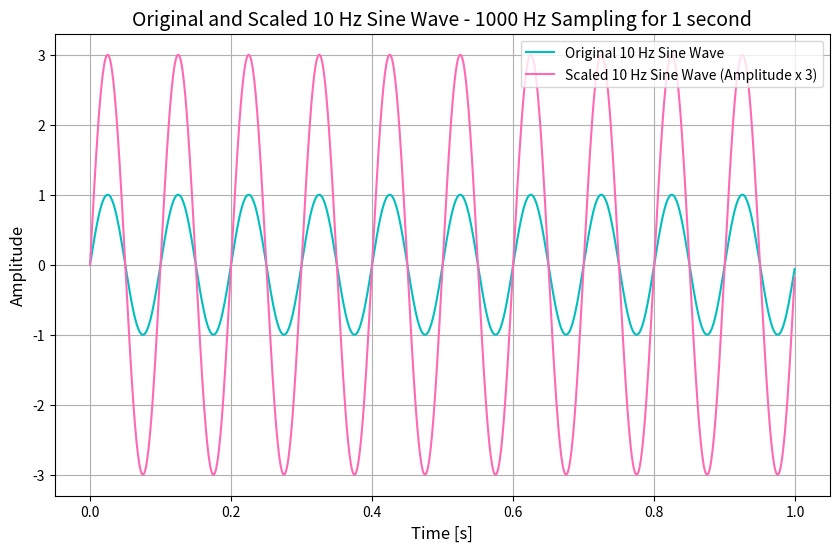

The script that saved this image:
import numpy as np
import matplotlib.pyplot as plt

# (d) Generate a 10 Hz sine wave and scale its amplitude by a factor of 3.
fs_d = 1000  # Sampling frequency
t_d = np.linspace(0, 1, fs_d, endpoint=False)  # Time vector
f2_d = 10  # Frequency of the sine wave (10 Hz)

# Generate the Original Sine Wave
sine_wave_10Hz_d = np.sin(2 * np.pi * f2_d * t_d)

# Scale the Sine Wave
sine_wave_scaled_d = 3 * sine_wave_10Hz_d  # Scale by a factor of 3

# Plotting
plt.figure(figsize=(10, 6))
plt.plot(t_d, sine_wave_10Hz_d, label="Original 10 Hz Sine Wave", color='c')
plt.plot(t_d, sine_wave_scaled_d, label="Scaled 10 Hz Sine Wave (Amplitude x 3)", color='hotpink')
plt.title("Original and Scaled 10 Hz Sine Wave - 1000 Hz Sampling for 1 second", fontsize=14)
plt.xlabel("Time [s]", fontsize=12)
plt.ylabel("Amplitude", fontsize=12)
plt.legend(loc="upper right")
plt.grid(True)
plt.show()
